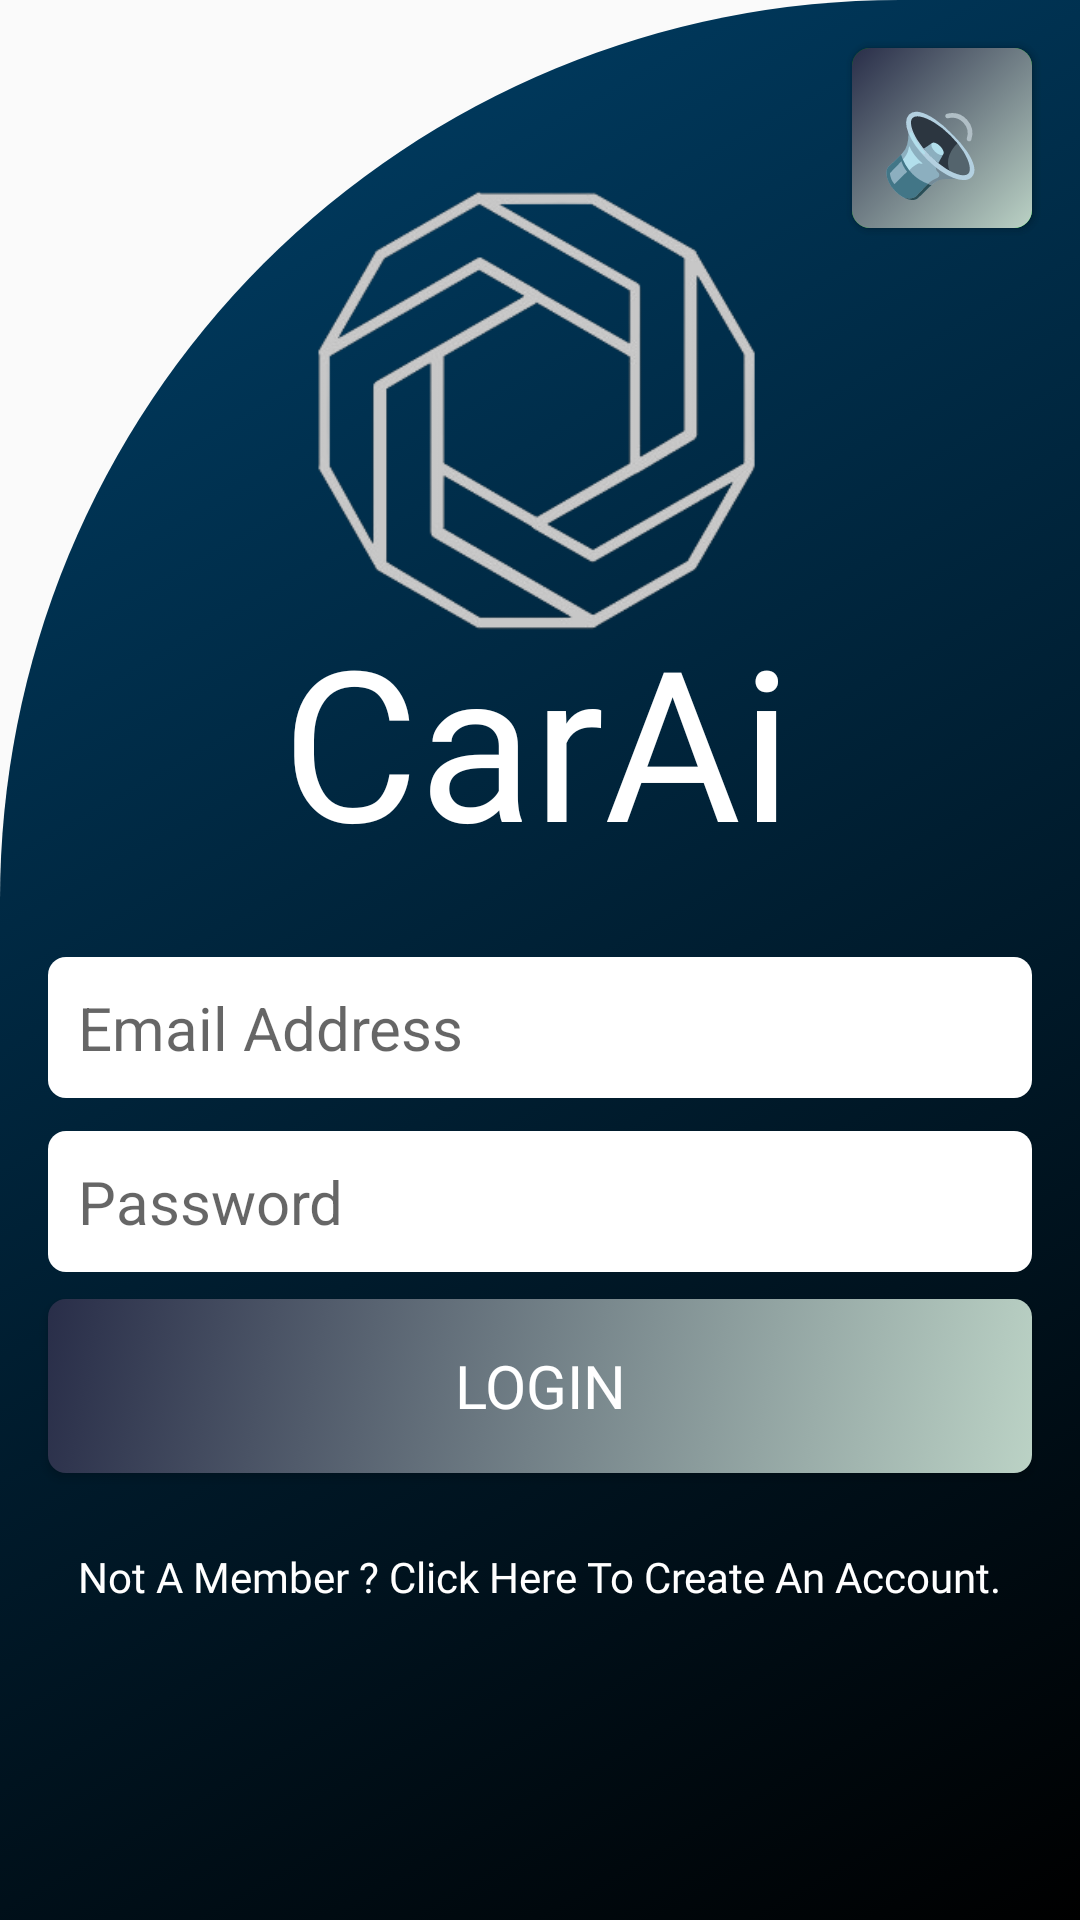

Write the Android layout XML for this screen, with the resource values it uses.
<!-- AndroidManifest.xml: application theme Theme.ShadowApp -->
<!-- res/layout/avtivity_login_page.xml -->
<?xml version="1.0" encoding="utf-8"?>
<androidx.constraintlayout.widget.ConstraintLayout xmlns:android="http://schemas.android.com/apk/res/android"
    xmlns:app="http://schemas.android.com/apk/res-auto"
    xmlns:tools="http://schemas.android.com/tools"
    android:layout_width="match_parent"
    android:layout_height="match_parent"
    android:background="@drawable/cut_card_background"
    tools:context=".LoginPage">

    <LinearLayout
        android:layout_width="match_parent"
        android:layout_height="match_parent"
        android:background="#00FFFFFF"
        app:layout_constraintBottom_toBottomOf="parent"
        app:layout_constraintEnd_toEndOf="parent"
        app:layout_constraintStart_toStartOf="parent"
        app:layout_constraintTop_toTopOf="parent" />

    <ImageView
        android:id="@+id/imageView3"
        android:layout_width="284dp"
        android:layout_height="168dp"
        app:layout_constraintBottom_toBottomOf="parent"
        app:layout_constraintEnd_toEndOf="parent"
        app:layout_constraintHorizontal_bias="0.495"
        app:layout_constraintStart_toStartOf="parent"
        app:layout_constraintTop_toTopOf="parent"
        app:layout_constraintVertical_bias="0.112"
        app:srcCompat="@drawable/car_aid" />

    <TextView
        android:id="@+id/textView9"
        android:layout_width="196dp"
        android:layout_height="99dp"
        android:layout_marginTop="200dp"
        android:fontFamily="@font/bangers"
        android:gravity="center_horizontal"
        android:text="@string/caraid1"
        android:textAlignment="center"
        android:textColor="@color/white"
        android:textSize="70sp"
        app:layout_constraintEnd_toEndOf="parent"
        app:layout_constraintHorizontal_bias="0.493"
        app:layout_constraintStart_toStartOf="parent"
        app:layout_constraintTop_toTopOf="parent" />

    <TextView
        android:id="@+id/textView"
        android:layout_width="wrap_content"
        android:layout_height="wrap_content"
        android:layout_marginTop="100dp"
        android:layout_marginBottom="448dp"
        android:fontFamily="@font/bangers"
        android:text="@string/log_in_to_account1"
        android:textColor="#FFFFFF"
        android:textSize="20sp"
        app:layout_constraintBottom_toBottomOf="parent"
        app:layout_constraintEnd_toEndOf="parent"
        app:layout_constraintHorizontal_bias="0.497"
        app:layout_constraintStart_toStartOf="parent"
        app:layout_constraintTop_toBottomOf="@+id/textView9" />

    <EditText
        android:id="@+id/loginemail"
        android:layout_width="0dp"
        android:layout_height="wrap_content"
        android:layout_marginStart="16dp"
        android:layout_marginLeft="16dp"
        android:layout_marginEnd="16dp"
        android:layout_marginRight="16dp"
        android:background="@drawable/whiterounded"
        android:ems="10"
        android:hint="@string/email_address1"
        android:inputType="textPersonName"
        android:padding="10dp"
        android:textSize="20sp"
        app:layout_constraintBottom_toBottomOf="parent"
        app:layout_constraintEnd_toEndOf="parent"
        app:layout_constraintHorizontal_bias="0.0"
        app:layout_constraintStart_toStartOf="parent"
        app:layout_constraintTop_toBottomOf="@+id/textView"
        app:layout_constraintVertical_bias="0.119" />

    <EditText
        android:id="@+id/loginpassword"
        android:layout_width="0dp"
        android:layout_height="wrap_content"
        android:layout_marginStart="16dp"
        android:layout_marginLeft="16dp"
        android:layout_marginEnd="16dp"
        android:layout_marginRight="16dp"
        android:background="@drawable/whiterounded"
        android:ems="10"
        android:hint="@string/password1"
        android:inputType="textPassword"
        android:padding="10dp"
        android:textSize="20sp"
        app:layout_constraintBottom_toBottomOf="parent"
        app:layout_constraintEnd_toEndOf="parent"
        app:layout_constraintHorizontal_bias="0.0"
        app:layout_constraintStart_toStartOf="parent"
        app:layout_constraintTop_toBottomOf="@+id/loginemail"
        app:layout_constraintVertical_bias="0.048" />

    <Button
        android:id="@+id/LoginButton"
        android:layout_width="0dp"
        android:layout_height="58dp"
        android:layout_marginStart="16dp"
        android:layout_marginLeft="16dp"
        android:layout_marginEnd="16dp"
        android:layout_marginRight="16dp"
        android:background="@drawable/gradientbuttons"
        android:fontFamily="@font/bangers"
        android:text="@string/login1"
        android:textColor="#FFFFFF"
        android:textSize="20sp"
        app:layout_constraintBottom_toBottomOf="parent"
        app:layout_constraintEnd_toEndOf="parent"
        app:layout_constraintHorizontal_bias="0.0"
        app:layout_constraintStart_toStartOf="parent"
        app:layout_constraintTop_toBottomOf="@+id/loginpassword"
        app:layout_constraintVertical_bias="0.057" />

    <TextView
        android:id="@+id/textView2"
        android:layout_width="wrap_content"
        android:layout_height="wrap_content"
        android:layout_marginTop="16dp"
        android:layout_marginBottom="8dp"
        android:fontFamily="@font/bangers"
        android:text="@string/not_a_member_click_here_to_create_an_account"
        android:textColor="@color/white"
        android:textSize="14sp"
        app:layout_constraintBottom_toBottomOf="parent"
        app:layout_constraintEnd_toEndOf="parent"
        app:layout_constraintHorizontal_bias="0.498"
        app:layout_constraintStart_toStartOf="parent"
        app:layout_constraintTop_toBottomOf="@+id/LoginButton"
        app:layout_constraintVertical_bias="0.085" />

    <ProgressBar
        android:id="@+id/progressBar2"
        style="?android:attr/progressBarStyle"
        android:layout_width="wrap_content"
        android:layout_height="wrap_content"
        android:visibility="invisible"
        app:layout_constraintBottom_toBottomOf="parent"
        app:layout_constraintEnd_toEndOf="parent"
        app:layout_constraintStart_toStartOf="parent"
        app:layout_constraintTop_toTopOf="parent"
        app:layout_constraintVertical_bias="0.92" />

    <Button
        android:id="@+id/soundOn"
        android:layout_width="60dp"
        android:layout_height="60dp"
        android:layout_marginTop="16dp"
        android:layout_marginEnd="16dp"
        android:layout_marginRight="16dp"
        android:background="@drawable/gradientgreenbuttons"
        android:text="@string/speaker"
        android:textColor="#FFFFFF"
        android:textSize="34sp"
        app:layout_constraintEnd_toEndOf="parent"
        app:layout_constraintTop_toTopOf="parent"
        tools:visibility="invisible" />

    <Button
        android:id="@+id/soundhelp2"
        android:layout_width="60dp"
        android:layout_height="60dp"
        android:layout_marginTop="16dp"
        android:layout_marginEnd="16dp"
        android:layout_marginRight="16dp"
        android:background="@drawable/gradientbuttons"
        android:text="@string/speaker"
        android:textColor="#FFFFFF"
        android:textSize="34sp"
        app:layout_constraintEnd_toEndOf="parent"
        app:layout_constraintTop_toTopOf="parent"
        android:visibility="visible" />


</androidx.constraintlayout.widget.ConstraintLayout>
<!-- resources referenced by this layout -->
<resources>
  <!-- drawable car_aid: png bitmap (drawable, 39210 bytes) -->
  <!-- drawable cut_card_background (drawable) -->
  <?xml version="1.0" encoding="utf-8"?>
  <selector xmlns:android="http://schemas.android.com/apk/res/android">
      <item>
          <shape
          android:shape="rectangle">
          <gradient android:angle="135"
          android:type="linear"
          android:startColor="#000"
          android:endColor="#00416A" />
          <corners android:radius="0dp" />
  
          <corners
          android:topLeftRadius="300dp"
          android:topRightRadius="0dp"/>
  
          </shape>
      </item>
  </selector>
  <!-- drawable gradientbuttons (drawable) -->
  <?xml version="1.0" encoding="utf-8"?>
  <selector xmlns:android="http://schemas.android.com/apk/res/android">
      <item>
          <shape>
              <gradient android:angle="135"
                  android:type="linear"
                  android:startColor="#BBD2C5"
                  android:endColor="#292E49" />
              <corners android:radius="6dp" />
          </shape>
  
      </item>
  </selector>
  <!-- drawable gradientgreenbuttons (drawable) -->
  <?xml version="1.0" encoding="utf-8"?>
  <selector xmlns:android="http://schemas.android.com/apk/res/android">
      <item>
          <shape>
              <gradient android:angle="135"
                  android:type="linear"
                  android:startColor="#1BE424"
                  android:endColor="#008000" />
              <corners android:radius="6dp" />
          </shape>
  
      </item>
  </selector>
  <!-- drawable whiterounded (drawable) -->
  <?xml version="1.0" encoding="utf-8"?>
  <selector xmlns:android="http://schemas.android.com/apk/res/android">
      <item>
          <shape>
              <gradient android:angle="135"
                  android:type="linear"
                  android:startColor="#FFFFFF"
                  android:endColor="#FFFFFF" />
              <corners android:radius="6dp" />
          </shape>
      </item>
  </selector>
  <string name="caraid1">CarAid</string>
  <string name="email_address1">Email Address</string>
  <string name="log_in_to_account1">Log in to account</string>
  <string name="login1">Login</string>
  <string name="not_a_member_click_here_to_create_an_account">Not A Member ? Click Here To Create An Account.</string>
  <string name="password1">Password</string>
  <string name="speaker">🔉</string>
  <style name="Theme.ShadowApp" parent="Theme.MaterialComponents.Light.NoActionBar.Bridge">
          
          <item name="colorPrimary">@color/purple_500</item>
          <item name="colorPrimaryVariant">@color/purple_700</item>
          <item name="colorOnPrimary">@color/white</item>
          
          <item name="colorSecondary">@color/teal_200</item>
          <item name="colorSecondaryVariant">@color/teal_700</item>
          <item name="colorOnSecondary">@color/white</item>
          
          <item name="android:statusBarColor" tools:targetApi="l">?attr/colorPrimaryVariant</item>
          
      </style>
  <!-- not gathered from this repository: default colours our renderer supplied (Android Studio template values) -->
  <color name="purple_500">#FF6200EE</color>
  <color name="purple_700">#FF3700B3</color>
  <color name="teal_200">#FF03DAC5</color>
  <color name="teal_700">#FF018786</color>
  <color name="white">#FFFFFFFF</color>
</resources>
